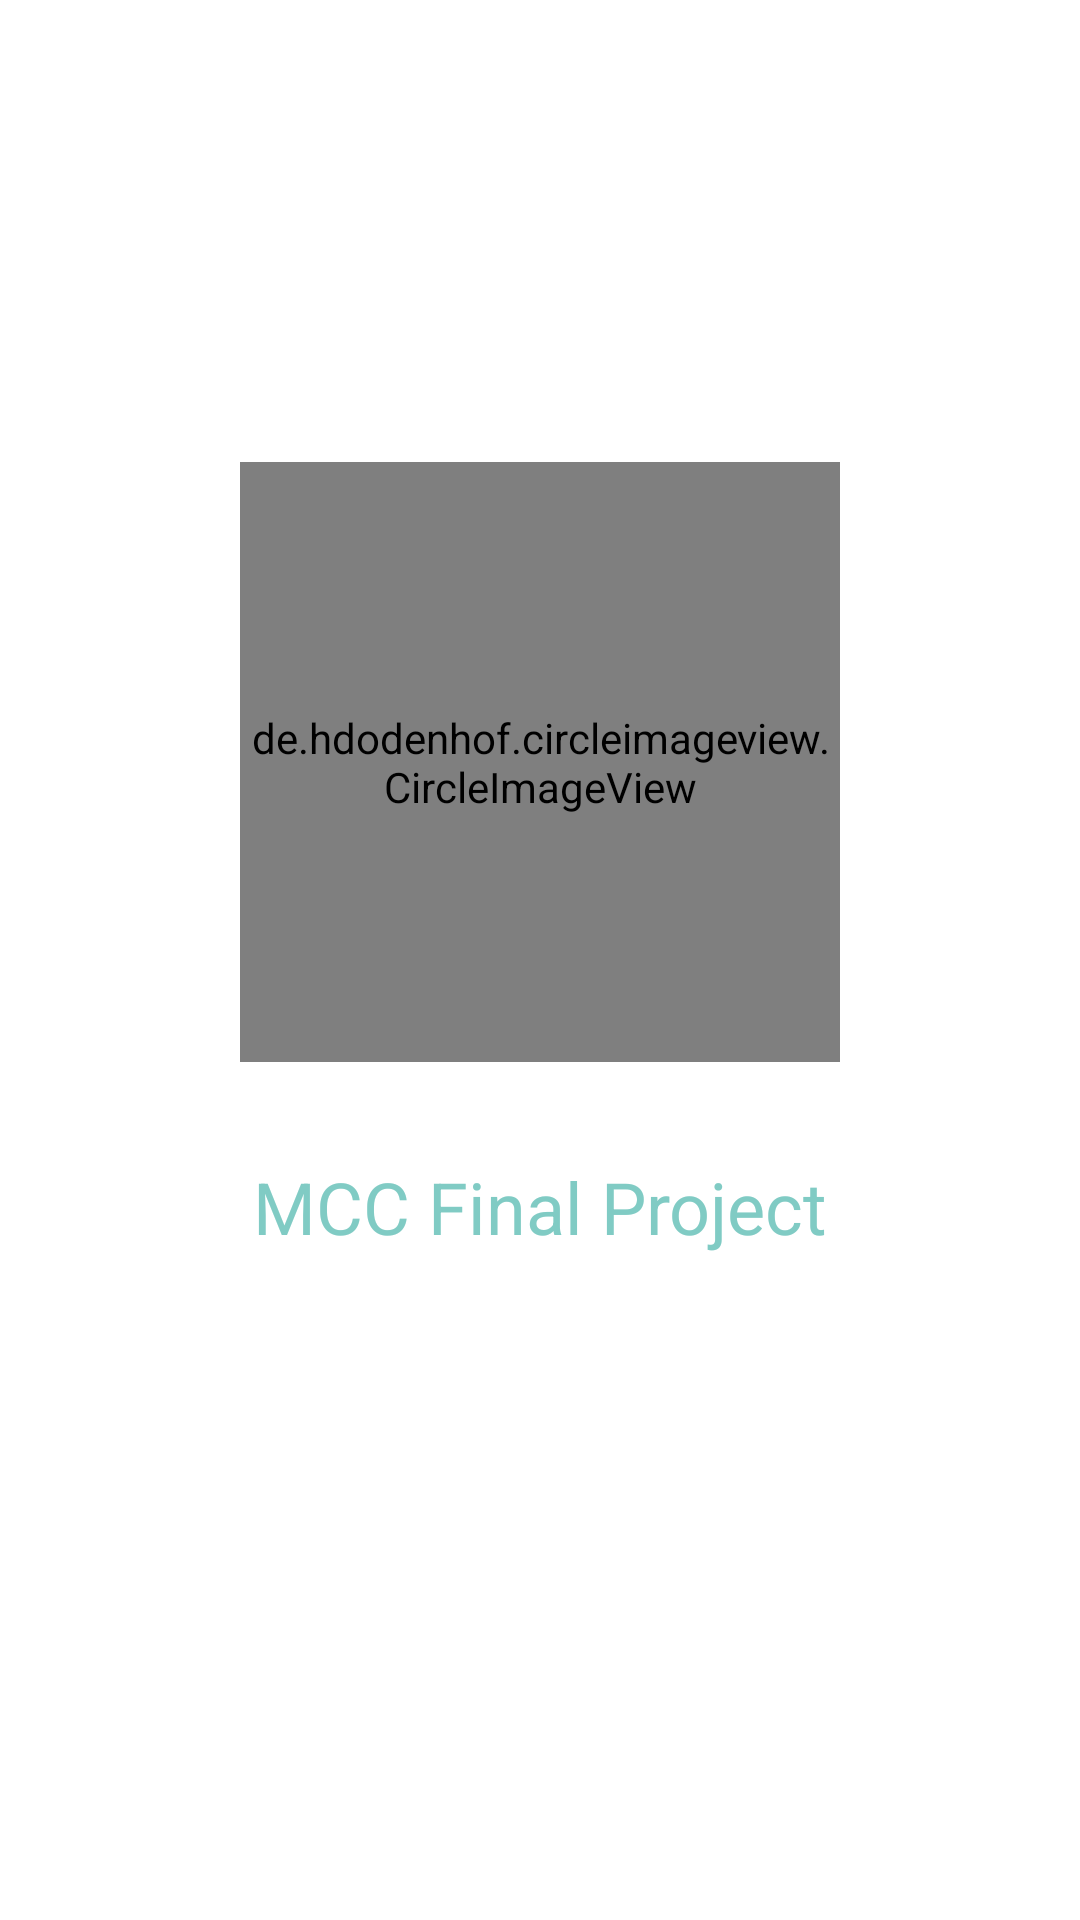

The Android layout XML behind this screen, and the referenced resources:
<!-- AndroidManifest.xml: activity theme NoActionBar -->
<!-- res/layout/activity_splash.xml -->
<?xml version="1.0" encoding="utf-8"?>
<androidx.constraintlayout.widget.ConstraintLayout xmlns:android="http://schemas.android.com/apk/res/android"
    xmlns:app="http://schemas.android.com/apk/res-auto"
    xmlns:tools="http://schemas.android.com/tools"
    android:layout_width="match_parent"
    android:layout_height="match_parent"
    android:background="#fff"
    tools:context=".SplashActivity">

    <de.hdodenhof.circleimageview.CircleImageView
        android:id="@+id/imageView3"
        android:layout_width="200dp"
        android:layout_height="200dp"
        android:src="@mipmap/ic_launcher"
        app:layout_constraintBottom_toBottomOf="parent"
        app:layout_constraintEnd_toEndOf="parent"
        app:layout_constraintStart_toStartOf="parent"
        app:layout_constraintTop_toTopOf="parent"
        app:layout_constraintVertical_bias="0.35" />

    <TextView
        android:id="@+id/textView2"
        android:layout_width="wrap_content"
        android:layout_height="wrap_content"
        android:layout_marginTop="32dp"
        android:text="@string/app_name"
        android:textColor="@color/colorPrimary"
        android:textSize="24sp"
        app:layout_constraintEnd_toEndOf="@+id/imageView3"
        app:layout_constraintStart_toStartOf="@+id/imageView3"
        app:layout_constraintTop_toBottomOf="@+id/imageView3" />

</androidx.constraintlayout.widget.ConstraintLayout>
<!-- resources referenced by this layout -->
<resources>
  <color name="colorPrimary">#80CBC4</color>
  <!-- mipmap ic_launcher: png bitmap (mipmap-hdpi, 2982 bytes) -->
  <string name="app_name">MCC Final Project</string>
  <style name="NoActionBar" parent="Theme.AppCompat.Light.NoActionBar">
          <item name="windowActionBar">false</item>
          <item name="windowNoTitle">true</item>
      </style>
</resources>
